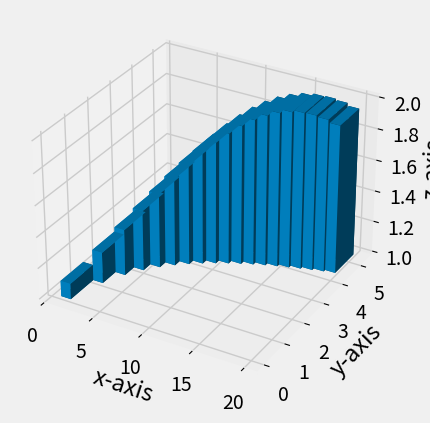

Write the Python code that produced this figure.
import math
from mpl_toolkits.mplot3d import axes3d
import matplotlib.pyplot as plt
import numpy as np
from matplotlib import style


style.use('fivethirtyeight')
fig = plt.figure()

ax1 = fig.add_subplot(111, projection='3d')

x = list(range(1,20))
y = [math.log(i, 2) for i in x]
z = np.ones(len(x))
dx = np.ones(len(x))
dy = np.ones(len(x))
dz = [math.sin(i/10) for i in x]
ax1.bar3d(x,y,z, dx, dy, dz)


ax1.set_xlabel('x-axis')
ax1.set_ylabel('y-axis')
ax1.set_zlabel('z-axis')

plt.show()





